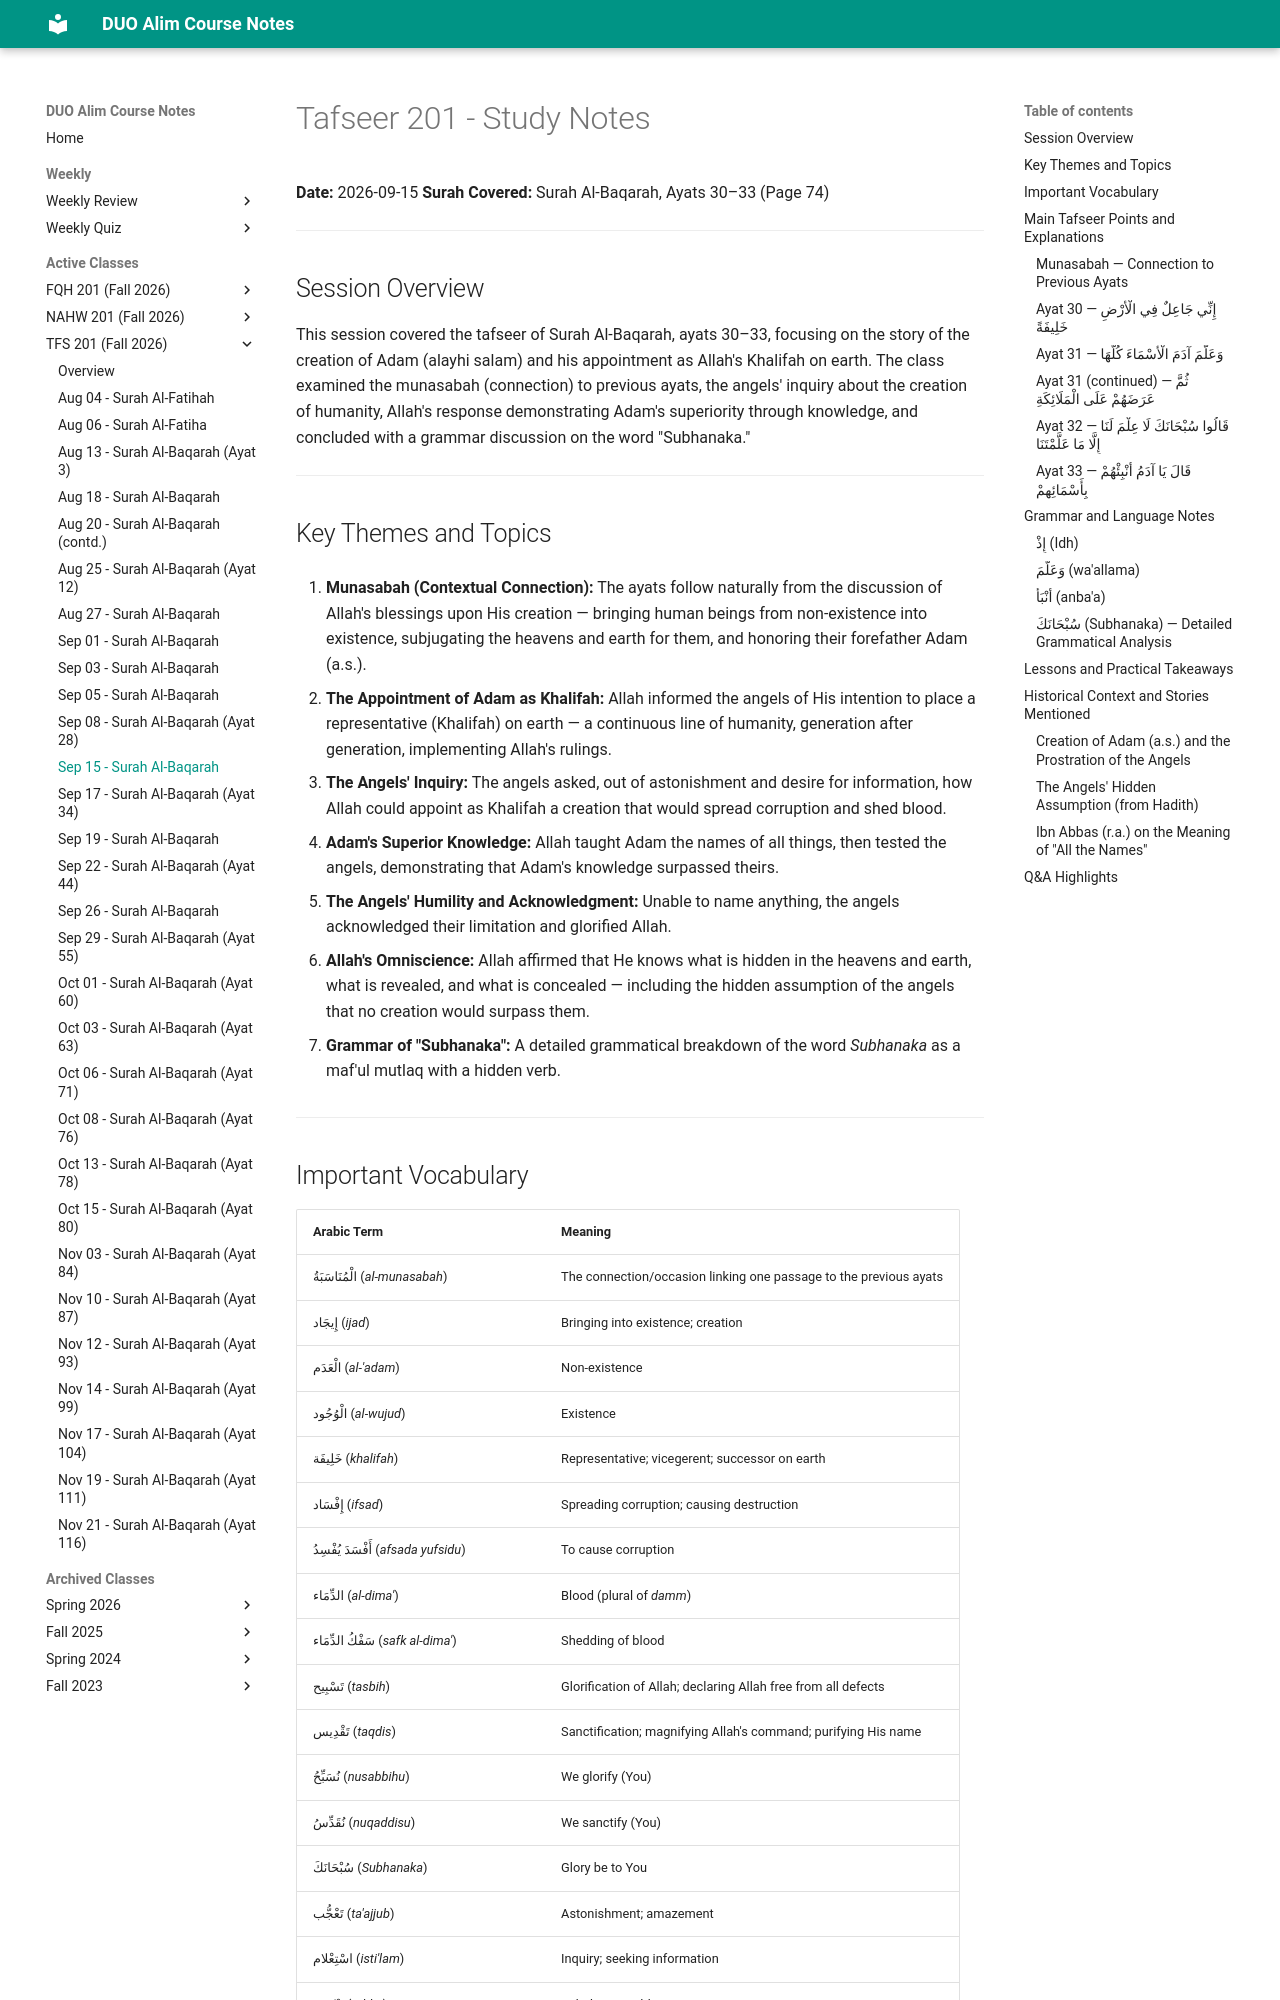

repository: MuhammedHMahmood/duo-alim-course-notes · page: tfs/201/2026-09-15/index.html · generator: mkdocs

# Tafseer 201 - Study Notes
**Date:** 2026-09-15
**Surah Covered:** Surah Al-Baqarah, Ayats 30–33 (Page 74)

---

## Session Overview

This session covered the tafseer of Surah Al-Baqarah, ayats 30–33, focusing on the story of the creation of Adam (alayhi salam) and his appointment as Allah's Khalifah on earth. The class examined the munasabah (connection) to previous ayats, the angels' inquiry about the creation of humanity, Allah's response demonstrating Adam's superiority through knowledge, and concluded with a grammar discussion on the word "Subhanaka."

---

## Key Themes and Topics

1. **Munasabah (Contextual Connection):** The ayats follow naturally from the discussion of Allah's blessings upon His creation — bringing human beings from non-existence into existence, subjugating the heavens and earth for them, and honoring their forefather Adam (a.s.).

2. **The Appointment of Adam as Khalifah:** Allah informed the angels of His intention to place a representative (Khalifah) on earth — a continuous line of humanity, generation after generation, implementing Allah's rulings.

3. **The Angels' Inquiry:** The angels asked, out of astonishment and desire for information, how Allah could appoint as Khalifah a creation that would spread corruption and shed blood.

4. **Adam's Superior Knowledge:** Allah taught Adam the names of all things, then tested the angels, demonstrating that Adam's knowledge surpassed theirs.

5. **The Angels' Humility and Acknowledgment:** Unable to name anything, the angels acknowledged their limitation and glorified Allah.

6. **Allah's Omniscience:** Allah affirmed that He knows what is hidden in the heavens and earth, what is revealed, and what is concealed — including the hidden assumption of the angels that no creation would surpass them.

7. **Grammar of "Subhanaka":** A detailed grammatical breakdown of the word *Subhanaka* as a maf'ul mutlaq with a hidden verb.

---

## Important Vocabulary

| Arabic Term | Meaning |
|---|---|
| الْمُنَاسَبَةُ (*al-munasabah*) | The connection/occasion linking one passage to the previous ayats |
| إِيجَاد (*ijad*) | Bringing into existence; creation |
| الْعَدَم (*al-'adam*) | Non-existence |
| الْوُجُود (*al-wujud*) | Existence |
| خَلِيفَة (*khalifah*) | Representative; vicegerent; successor on earth |
| إِفْسَاد (*ifsad*) | Spreading corruption; causing destruction |
| أَفْسَدَ يُفْسِدُ (*afsada yufsidu*) | To cause corruption |
| الدِّمَاء (*al-dima'*) | Blood (plural of *damm*) |
| سَفْكُ الدِّمَاء (*safk al-dima'*) | Shedding of blood |
| تَسْبِيح (*tasbih*) | Glorification of Allah; declaring Allah free from all defects |
| تَقْدِيس (*taqdis*) | Sanctification; magnifying Allah's command; purifying His name |
| نُسَبِّحُ (*nusabbihu*) | We glorify (You) |
| نُقَدِّسُ (*nuqaddisu*) | We sanctify (You) |
| سُبْحَانَكَ (*Subhanaka*) | Glory be to You |
| تَعْجُّب (*ta'ajjub*) | Astonishment; amazement |
| اسْتِعْلام (*isti'lam*) | Inquiry; seeking information |
| تَبْكِيت (*tabkit*) | Rebuking; scolding |
| أَنْبَأَ يُنْبِئُ إِنْبَاءً (*anba'a yunbi'u inba'an*) | To inform; to tell |
| أَبْدَى يُبْدِي إِبْدَاءً (*abda yubdi ibda'an*) | To reveal; to show |
| أَخْفَى يُخْفِي إِخْفَاءً (*akhfa yukhfi ikhfa'an*) | To conceal; to hide |
| الْغَيْب (*al-ghayb*) | The unseen |
| تَفَرُّد (*tafarrud*) | Singling out; distinguishing |
| الأَصْل (*al-asl*) | The origin/root (here: Adam a.s.) |
| الْفَرْع (*al-far'*) | The branch (here: all human beings after Adam) |

---

## Main Tafseer Points and Explanations
